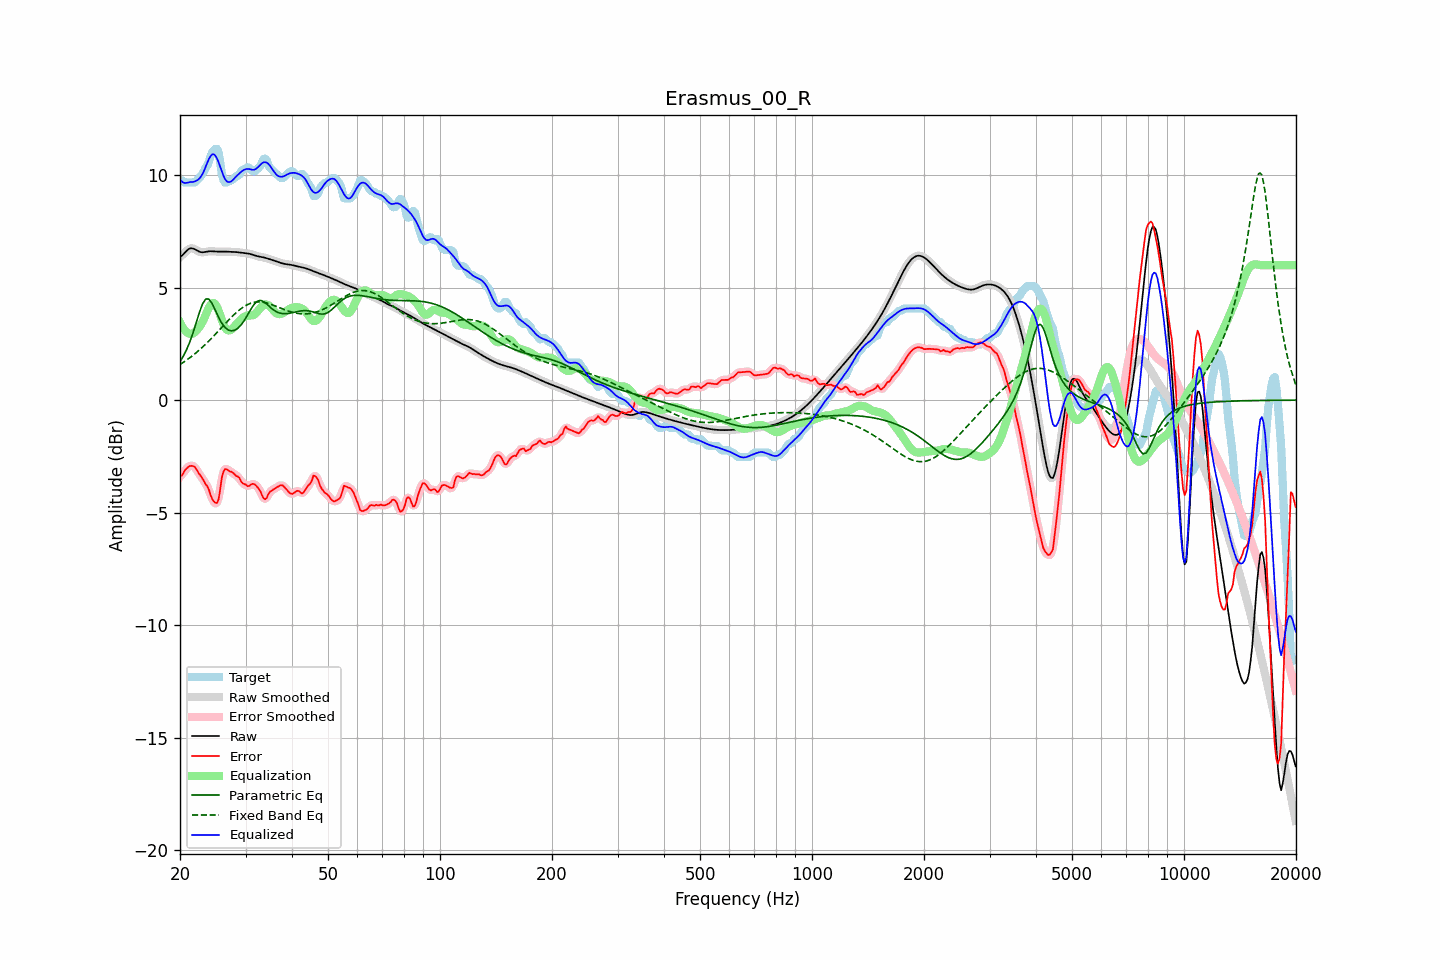

The file beside this chart, header and first rows:
frequency, raw, error, smoothed, error_smoothed, equalization, parametric_eq, fixed_band_eq, equalized_raw, equalized_smoothed, target
20.00, 6.36, -3.37, 6.35, -3.41, 3.45, 1.71, 1.58, 9.81, 9.81, 9.74
20.20, 6.41, -3.36, 6.42, -3.32, 3.31, 1.83, 1.63, 9.73, 9.73, 9.77
20.40, 6.47, -3.26, 6.49, -3.23, 3.20, 1.94, 1.67, 9.67, 9.68, 9.74
20.61, 6.55, -3.12, 6.55, -3.15, 3.10, 2.09, 1.72, 9.65, 9.65, 9.67
20.81, 6.63, -3.04, 6.63, -3.04, 3.03, 2.23, 1.77, 9.66, 9.65, 9.67
21.02, 6.69, -2.98, 6.69, -2.97, 2.98, 2.40, 1.82, 9.67, 9.67, 9.67
21.23, 6.74, -2.93, 6.73, -2.94, 2.95, 2.57, 1.88, 9.69, 9.68, 9.67
21.44, 6.75, -2.92, 6.75, -2.92, 2.94, 2.77, 1.93, 9.69, 9.69, 9.67
21.66, 6.74, -2.93, 6.74, -2.93, 2.96, 2.97, 1.99, 9.70, 9.70, 9.67
21.87, 6.71, -2.96, 6.71, -2.98, 3.00, 3.19, 2.05, 9.72, 9.71, 9.67
22.09, 6.67, -3.06, 6.67, -3.06, 3.07, 3.42, 2.10, 9.74, 9.74, 9.73
22.31, 6.63, -3.18, 6.63, -3.16, 3.15, 3.65, 2.16, 9.78, 9.79, 9.81
22.54, 6.60, -3.28, 6.60, -3.28, 3.25, 3.88, 2.23, 9.85, 9.85, 9.88
22.76, 6.58, -3.38, 6.58, -3.39, 3.36, 4.08, 2.29, 9.93, 9.93, 9.96
22.99, 6.57, -3.50, 6.57, -3.50, 3.48, 4.27, 2.36, 10.05, 10.05, 10.07
23.22, 6.58, -3.61, 6.58, -3.61, 3.62, 4.39, 2.42, 10.20, 10.20, 10.18
23.45, 6.59, -3.75, 6.59, -3.72, 3.79, 4.49, 2.49, 10.38, 10.38, 10.34
23.69, 6.60, -3.83, 6.60, -3.85, 3.96, 4.50, 2.56, 10.56, 10.56, 10.43
23.92, 6.61, -3.98, 6.61, -4.02, 4.11, 4.49, 2.63, 10.72, 10.72, 10.59
24.16, 6.62, -4.21, 6.62, -4.19, 4.23, 4.39, 2.70, 10.85, 10.84, 10.83
24.40, 6.62, -4.39, 6.62, -4.37, 4.30, 4.29, 2.78, 10.92, 10.92, 11.01
24.65, 6.61, -4.50, 6.61, -4.51, 4.32, 4.14, 2.85, 10.93, 10.93, 11.11
24.89, 6.61, -4.56, 6.61, -4.59, 4.26, 3.99, 2.93, 10.87, 10.87, 11.17
25.14, 6.60, -4.57, 6.60, -4.55, 4.14, 3.83, 3.00, 10.74, 10.74, 11.17
25.39, 6.60, -4.41, 6.60, -4.32, 3.97, 3.68, 3.08, 10.57, 10.57, 11.01
25.65, 6.60, -3.97, 6.60, -3.95, 3.77, 3.55, 3.16, 10.37, 10.37, 10.57
25.91, 6.60, -3.45, 6.60, -3.54, 3.57, 3.42, 3.23, 10.17, 10.17, 10.06
26.16, 6.60, -3.18, 6.60, -3.21, 3.37, 3.32, 3.31, 9.98, 9.98, 9.79
26.43, 6.60, -3.07, 6.60, -3.07, 3.22, 3.23, 3.39, 9.83, 9.83, 9.67
26.69, 6.60, -3.07, 6.60, -3.07, 3.13, 3.17, 3.46, 9.73, 9.73, 9.67
26.96, 6.60, -3.11, 6.60, -3.10, 3.10, 3.12, 3.54, 9.69, 9.69, 9.71
27.23, 6.59, -3.18, 6.59, -3.15, 3.10, 3.10, 3.61, 9.69, 9.69, 9.77
27.50, 6.59, -3.18, 6.59, -3.20, 3.14, 3.08, 3.69, 9.73, 9.73, 9.77
27.77, 6.59, -3.24, 6.59, -3.25, 3.21, 3.09, 3.76, 9.79, 9.79, 9.83
28.05, 6.58, -3.30, 6.58, -3.30, 3.29, 3.10, 3.83, 9.87, 9.87, 9.88
28.33, 6.58, -3.37, 6.58, -3.35, 3.37, 3.15, 3.89, 9.95, 9.95, 9.95
28.62, 6.57, -3.40, 6.57, -3.41, 3.44, 3.19, 3.95, 10.01, 10.01, 9.97
28.90, 6.56, -3.46, 6.56, -3.50, 3.52, 3.27, 4.01, 10.08, 10.08, 10.02
29.19, 6.55, -3.61, 6.55, -3.59, 3.59, 3.34, 4.07, 10.14, 10.14, 10.17
29.48, 6.54, -3.70, 6.55, -3.67, 3.65, 3.44, 4.12, 10.20, 10.20, 10.24
29.78, 6.54, -3.73, 6.54, -3.74, 3.70, 3.54, 4.17, 10.24, 10.24, 10.27
30.08, 6.53, -3.76, 6.53, -3.78, 3.74, 3.66, 4.21, 10.27, 10.27, 10.29
30.38, 6.52, -3.83, 6.52, -3.80, 3.76, 3.78, 4.25, 10.28, 10.28, 10.35
30.68, 6.51, -3.82, 6.51, -3.80, 3.76, 3.91, 4.28, 10.27, 10.27, 10.33
30.99, 6.49, -3.76, 6.49, -3.77, 3.76, 4.03, 4.31, 10.25, 10.25, 10.25
31.30, 6.47, -3.72, 6.47, -3.73, 3.77, 4.14, 4.33, 10.24, 10.24, 10.19
31.61, 6.44, -3.73, 6.44, -3.74, 3.79, 4.25, 4.34, 10.24, 10.24, 10.17
31.93, 6.42, -3.78, 6.42, -3.78, 3.85, 4.32, 4.36, 10.27, 10.27, 10.20
32.24, 6.40, -3.86, 6.40, -3.85, 3.92, 4.39, 4.36, 10.32, 10.32, 10.26
32.57, 6.38, -3.94, 6.38, -3.94, 4.01, 4.42, 4.36, 10.39, 10.39, 10.32
32.89, 6.37, -4.05, 6.37, -4.08, 4.10, 4.43, 4.36, 10.47, 10.47, 10.42
33.22, 6.36, -4.22, 6.36, -4.22, 4.17, 4.41, 4.36, 10.53, 10.53, 10.58
33.55, 6.34, -4.37, 6.34, -4.35, 4.23, 4.38, 4.35, 10.57, 10.57, 10.71
33.89, 6.33, -4.41, 6.32, -4.39, 4.25, 4.33, 4.33, 10.58, 10.58, 10.73
34.23, 6.30, -4.35, 6.30, -4.32, 4.25, 4.27, 4.32, 10.55, 10.55, 10.65
34.57, 6.28, -4.17, 6.28, -4.20, 4.22, 4.20, 4.29, 10.50, 10.50, 10.45
34.92, 6.26, -4.07, 6.26, -4.09, 4.16, 4.14, 4.27, 10.42, 10.42, 10.33
35.27, 6.23, -4.02, 6.23, -4.01, 4.08, 4.07, 4.25, 10.32, 10.32, 10.26
35.62, 6.21, -3.98, 6.21, -3.97, 4.00, 4.02, 4.22, 10.21, 10.21, 10.19
35.97, 6.19, -3.93, 6.19, -3.93, 3.92, 3.97, 4.19, 10.10, 10.10, 10.12
... 635 more rows
